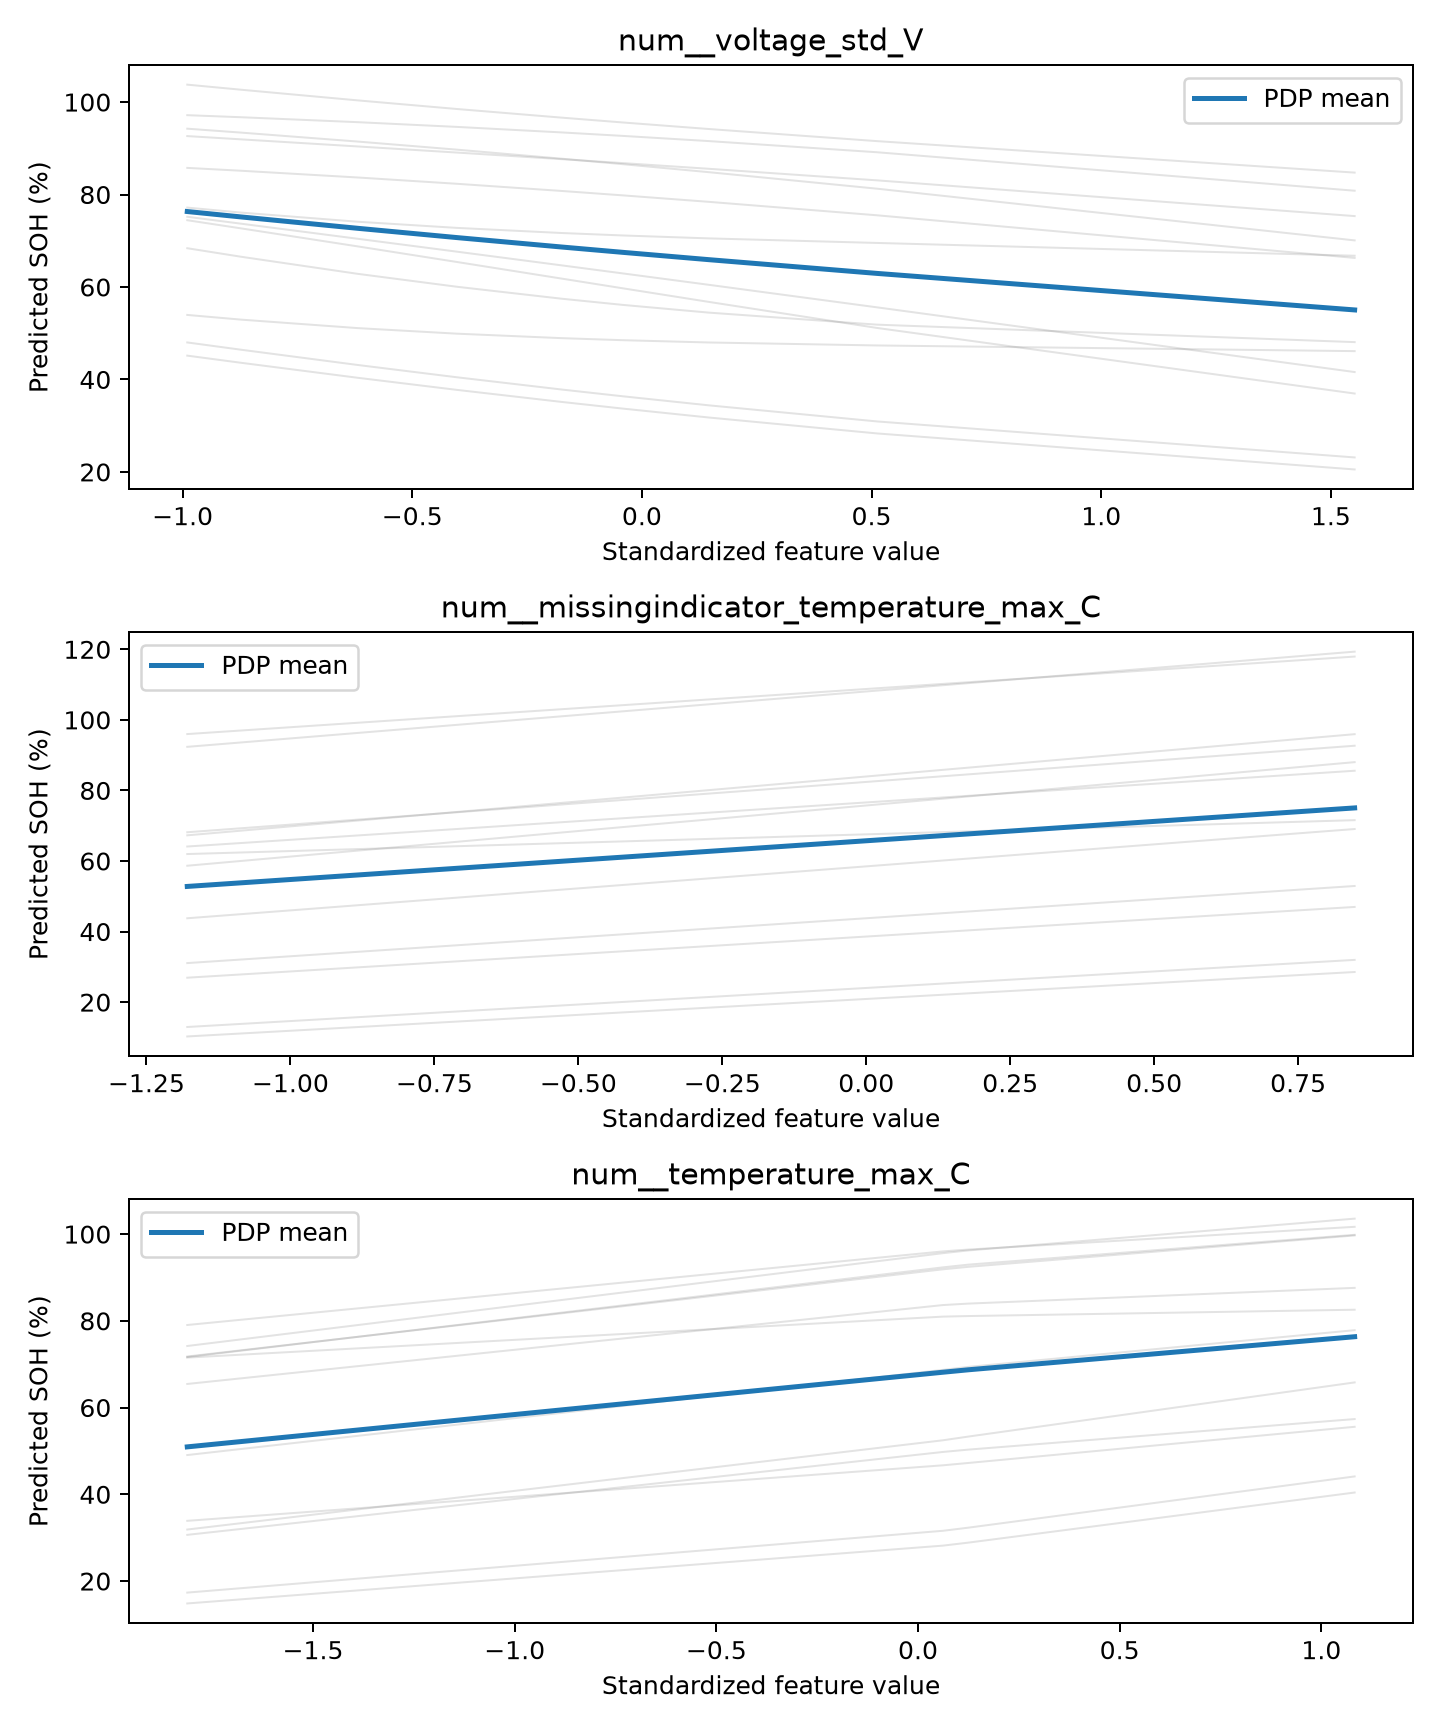

Data behind this chart, as committed beside it:
feature, feature_value, pdp_mean_soh_pct
num__voltage_std_V, -0.9898, 76.32
num__voltage_std_V, -0.8717, 75.14
num__voltage_std_V, -0.6184, 72.69
num__voltage_std_V, -0.403, 70.69
num__voltage_std_V, -0.1744, 68.65
num__voltage_std_V, -0.04172, 67.49
num__voltage_std_V, 0.1457, 65.91
num__voltage_std_V, 0.5121, 62.94
num__voltage_std_V, 1.552, 55.04
num__missingindicator_temperature_max_C, -1.179, 52.79
num__missingindicator_temperature_max_C, 0.8481, 75.04
num__temperature_max_C, -1.812, 50.94
num__temperature_max_C, 0.06179, 68.15
num__temperature_max_C, 0.09543, 68.45
num__temperature_max_C, 0.125, 68.71
num__temperature_max_C, 1.083, 76.33
